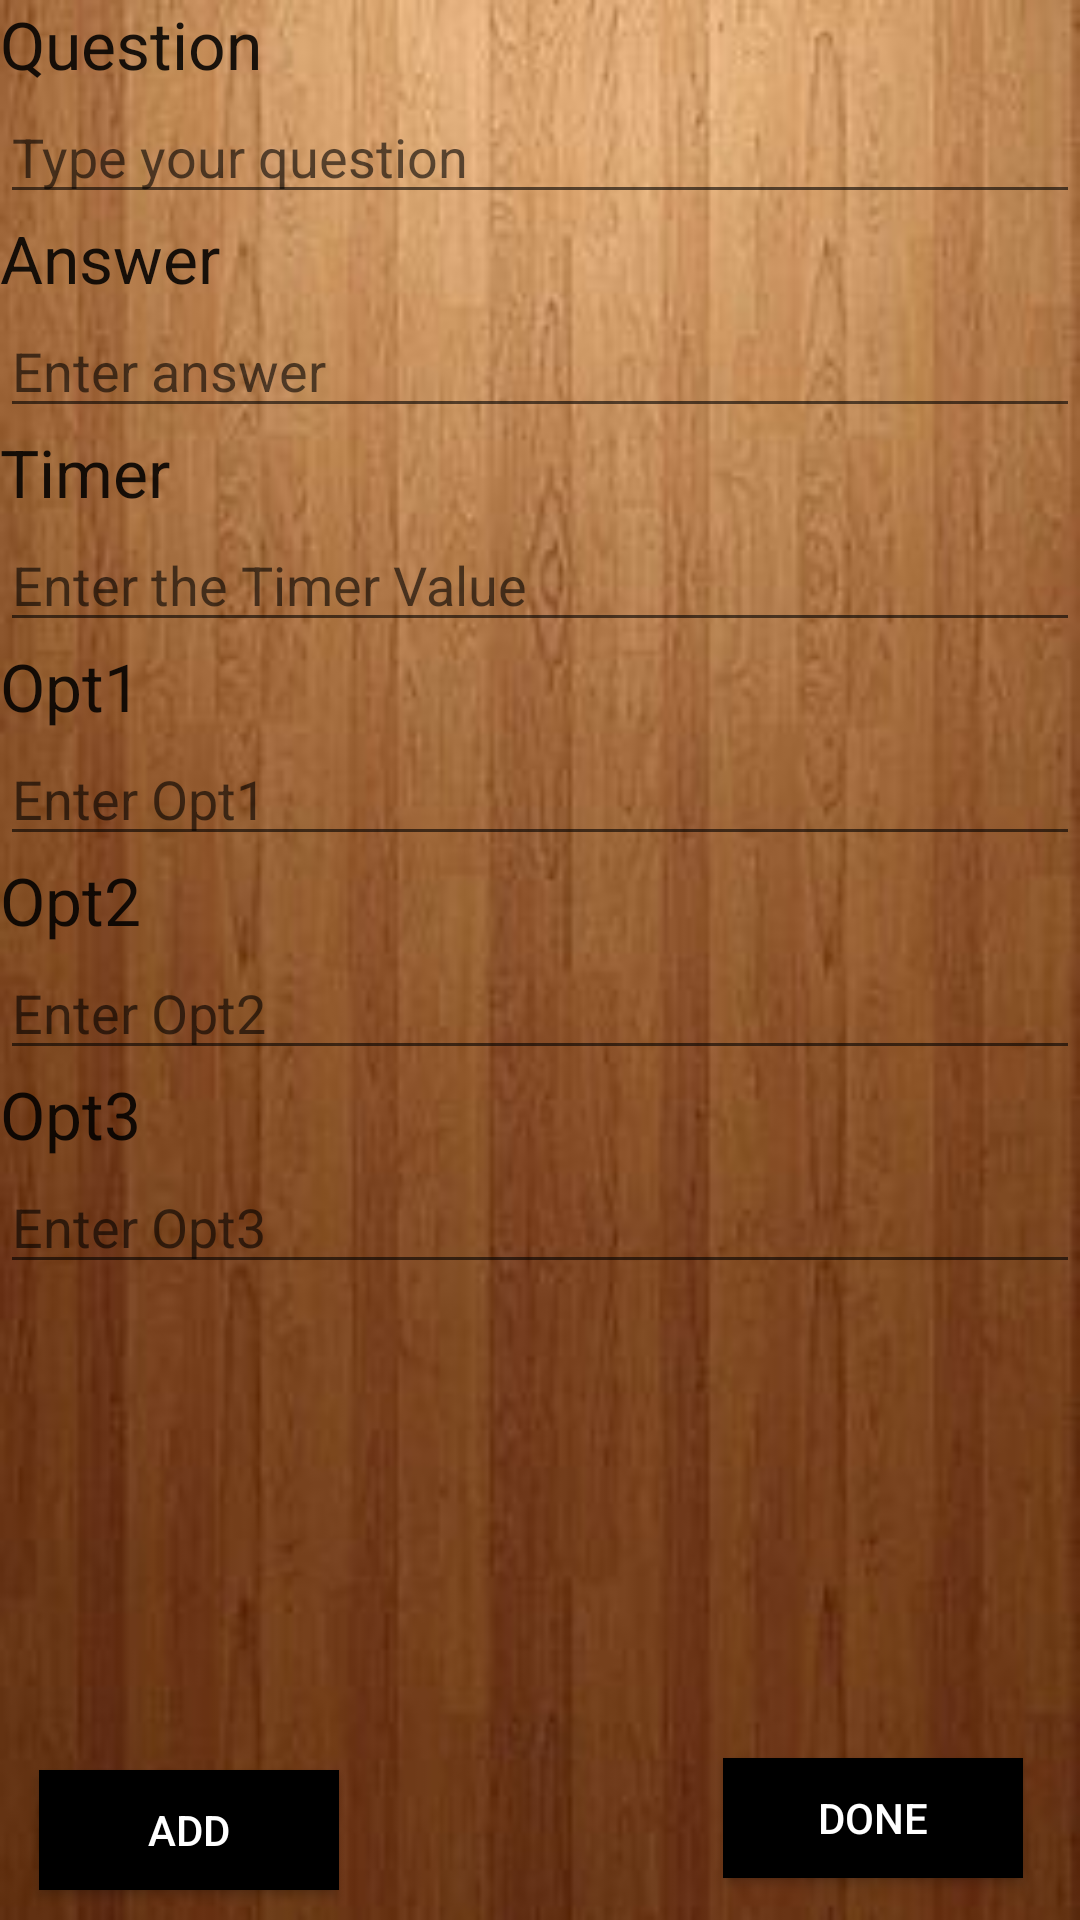

Produce the Android XML layout that renders to this screen, including the resource entries it uses.
<!-- AndroidManifest.xml: application theme AppTheme -->
<!-- res/layout/activity_add_question.xml -->
<?xml version="1.0" encoding="utf-8"?>
<RelativeLayout xmlns:android="http://schemas.android.com/apk/res/android"
    xmlns:app="http://schemas.android.com/apk/res-auto"
    xmlns:tools="http://schemas.android.com/tools"
    android:layout_width="match_parent"
    android:layout_height="match_parent"
    android:background="@drawable/main_1"
    tools:context="com.example.rajatha.a5minquiz.AddQuestion">

    <TextView
        android:id="@+id/textView7"
        android:layout_width="match_parent"
        android:layout_height="30dp"
        android:background="@android:color/transparent"
        android:text="Question"
        android:textAppearance="@style/TextAppearance.AppCompat.Large"
        android:layout_alignParentTop="true"
        android:layout_alignParentStart="true" />

    <EditText
        android:layout_width="match_parent"
        android:layout_height="wrap_content"
        android:ems="10"
        android:id="@+id/Question"
        android:hint="Type your question"
        android:selectAllOnFocus="true"
        android:layout_below="@+id/textView7"
        android:layout_alignParentStart="true" />

    <TextView
        android:id="@+id/ans"
        android:layout_width="match_parent"
        android:layout_height="30dp"
        android:layout_alignParentStart="true"
        android:layout_below="@+id/Question"
        android:background="@android:color/transparent"
        android:text="Answer"
        android:textAppearance="@style/TextAppearance.AppCompat.Large" />

    <EditText
        android:layout_width="match_parent"
        android:layout_height="wrap_content"
        android:inputType="none"
        android:ems="10"
        android:hint="Enter answer"
        android:id="@+id/Answer"
        android:layout_below="@+id/ans"
        android:layout_alignParentStart="true" />
    <TextView
        android:id="@+id/Timer"
        android:layout_width="match_parent"
        android:layout_height="30dp"
        android:background="@android:color/transparent"
        android:text="Timer"
        android:textAppearance="@style/TextAppearance.AppCompat.Large"
        android:layout_below="@+id/Answer"
        android:layout_alignParentStart="true" />
    <EditText
        android:layout_width="match_parent"
        android:layout_height="wrap_content"
        android:inputType="none"
        android:ems="10"
        android:hint="Enter the Timer Value"
        android:id="@+id/TimerValue"
        android:layout_below="@+id/Timer"
        android:layout_centerHorizontal="true" />

    <TextView
        android:id="@+id/Opt11"
        android:layout_width="match_parent"
        android:layout_height="30dp"
        android:layout_alignParentStart="true"
        android:layout_below="@+id/TimerValue"
        android:background="@android:color/transparent"
        android:text="Opt1"
        android:textAppearance="@style/TextAppearance.AppCompat.Large" />

    <EditText
        android:layout_width="match_parent"
        android:layout_height="wrap_content"
        android:inputType="none"
        android:ems="10"
        android:hint="Enter Opt1"
        android:id="@+id/Opt1"
        android:layout_below="@+id/Opt11"
        android:layout_alignParentStart="true" />

    <TextView
        android:id="@+id/Opt21"
        android:layout_width="match_parent"
        android:layout_height="30dp"
        android:layout_alignParentStart="true"
        android:layout_below="@+id/Opt1"
        android:background="@android:color/transparent"
        android:text="Opt2"
        android:textAppearance="@style/TextAppearance.AppCompat.Large" />

    <EditText
        android:layout_width="match_parent"
        android:layout_height="wrap_content"
        android:inputType="none"
        android:ems="10"
        android:hint="Enter Opt2"
        android:id="@+id/Opt2"
        android:layout_below="@+id/Opt21"
        android:layout_alignParentStart="true" />

    <TextView
        android:id="@+id/Opt31"
        android:layout_width="match_parent"
        android:layout_height="30dp"
        android:layout_alignParentStart="true"
        android:layout_below="@+id/Opt2"
        android:background="@android:color/transparent"
        android:text="Opt3"
        android:textAppearance="@style/TextAppearance.AppCompat.Large" />

    <EditText
        android:layout_width="match_parent"
        android:layout_height="wrap_content"
        android:inputType="none"
        android:ems="10"
        android:hint="Enter Opt3"
        android:id="@+id/Opt3"
        android:layout_below="@+id/Opt31"
        android:layout_alignParentStart="true" />

    <Button
        android:id="@+id/Add"
        android:layout_width="100dp"
        android:layout_height="40dp"
        android:layout_alignParentBottom="true"
        android:layout_alignParentStart="true"
        android:layout_marginBottom="10dp"
        android:layout_marginStart="13dp"
        android:background="@android:color/background_dark"
        android:text="Add"
        android:textColor="@android:color/white" />

    <Button
        android:id="@+id/Done"
        android:layout_width="100dp"
        android:layout_height="40dp"
        android:layout_alignBaseline="@+id/Add"
        android:layout_alignBottom="@+id/Add"
        android:layout_alignParentEnd="true"
        android:layout_marginEnd="19dp"
        android:background="@android:color/background_dark"
        android:text="Done"
        android:textColor="@android:color/white" />


</RelativeLayout>
<!-- resources referenced by this layout -->
<resources>
  <!-- drawable main_1: jpg bitmap (drawable, 16702 bytes) -->
  <style name="AppTheme" parent="Theme.AppCompat.Light.DarkActionBar">
          
          <item name="colorPrimary">@color/colorPrimary</item>
          <item name="colorPrimaryDark">@color/colorPrimaryDark</item>
          <item name="colorAccent">#FFF</item>
          <item name="android:background">#000</item>
      </style>
  <!-- not gathered from this repository: default colours our renderer supplied (Android Studio template values) -->
  <color name="colorPrimary">#FF6200EE</color>
  <color name="colorPrimaryDark">#FF3700B3</color>
</resources>
